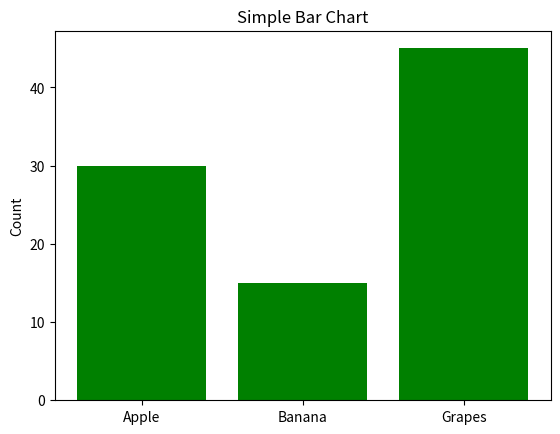

Reproduce this figure in Python.
import matplotlib.pyplot as plt

x = ['Apple', 'Banana', 'Grapes']
y = [30, 15, 45]

plt.bar(x, y, color='green')
plt.title("Simple Bar Chart")
plt.ylabel("Count")
plt.show()